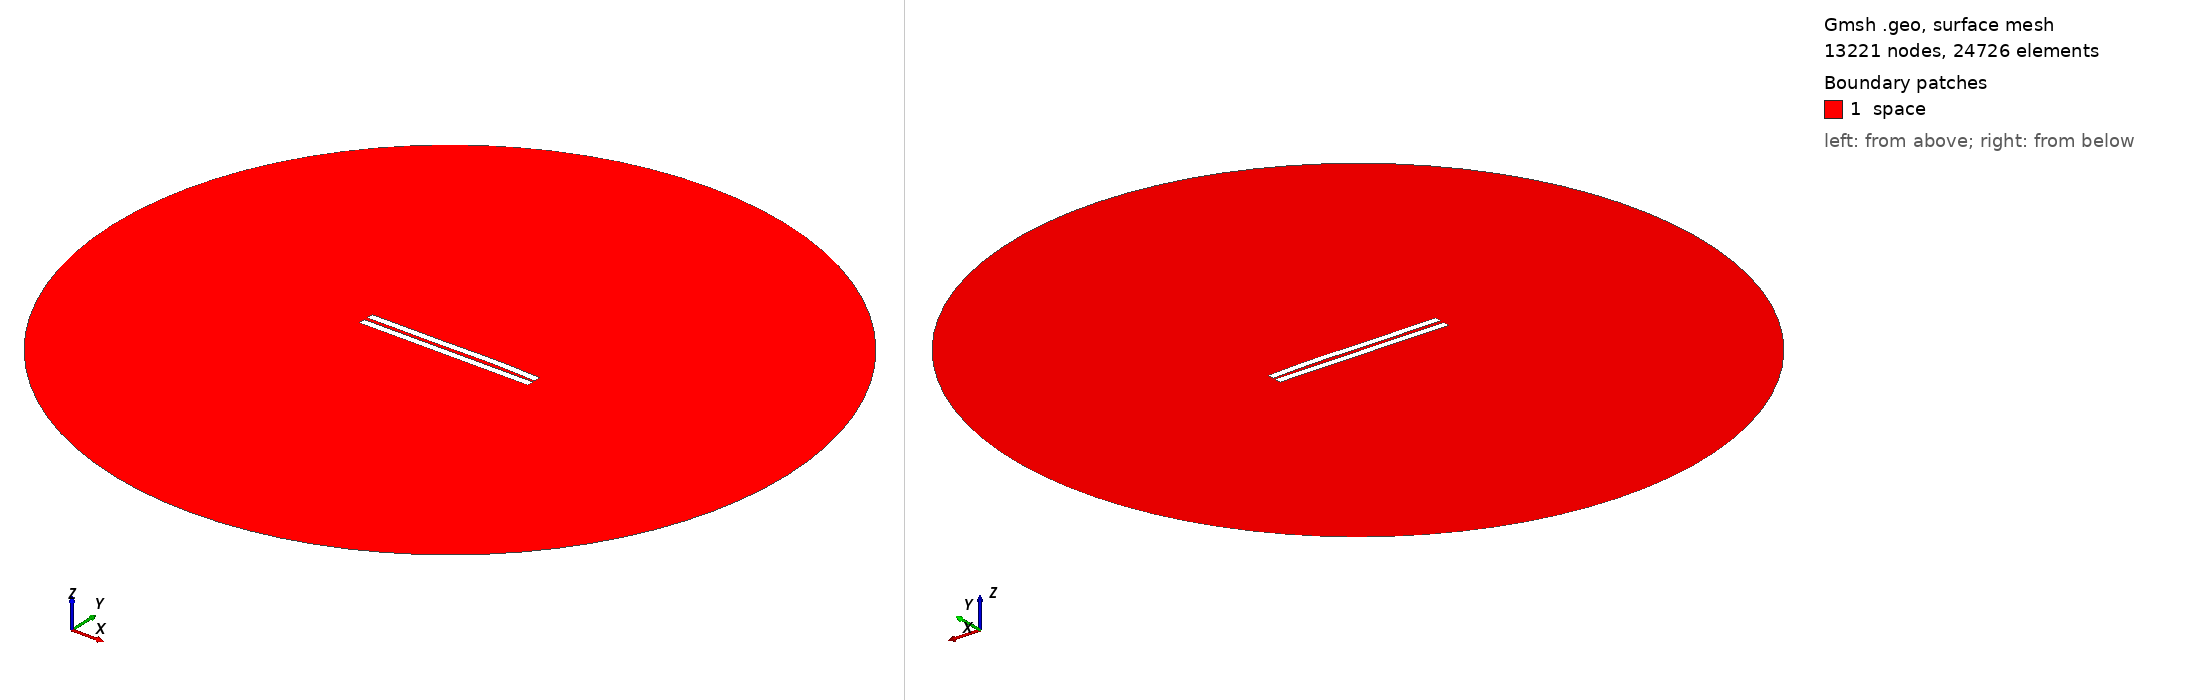

Gmsh geometry script, surface-meshed: 13221 nodes, 24726 surface elements. Boundary patches (legend numbers): 1 space. Left view from above one corner, right view from below the opposite corner. Legend entries are the model's physical surfaces. The drawing asked Gmsh for element sizes between 1% and 20% of the model's largest extent; the script's own settings can give other sizes.

=== 2104.geo (drawn) ===
//---------------------------------------
// Geometry kernel
//---------------------------------------

SetFactory("OpenCASCADE");



//---------------------------------------
// Parameters of the geometry
//---------------------------------------

// Overetch of the upper plate
overetch = 0.0;

// Distance between the plates
distance = 2.25;

// Discretization over the x axis (for the deformation)
nx = 50; 

// Length of the plate
L = 100 - overetch; 

// Number of modes
n = 4; 

// 1st mode coefficient
coeff(1) = -0.075;
beta(1) = 0.596864 * 3.1415926535 / L;

// 2nd mode coefficient
coeff(2) = 0.15;
beta(2) = 1.49418 * 3.1415926535 / L;

// 3rd mode coefficient
coeff(3) = -0.15;
beta(3) = 2.50025 * 3.1415926535 / L;

// 4th mode coefficient
coeff(4) = 0.07499999999999998;
beta(4) = 3.49999 * 3.1415926535 / L;



//---------------------------------------
// Upper plate (deformed rectangle)
//---------------------------------------

// Coordiantes of the upper plate
xmin = -50;
xmax = 50 - overetch;

// Height of the upper plate
yheight = 4 - 2 * overetch;

// Indexes of the points
UpperID[] = {};
LowerID[] = {};
LeftID[] = {};
RightID[] = {};

// Point index
p = 1;

// Horizontal edges
For i In {1:nx}
    x = xmin + (i-1)*(xmax - xmin)/(nx-1);

    y_bottom = distance / 2 + overetch;
    For j In {1:n}
        C = (Cosh(beta(j)*L) + Cos(beta(j)*L)) / (Sinh(beta(j)*L) + Sin(beta(j)*L));
        y_bottom  = y_bottom + coeff(j) * (Cosh(beta(j)*(x+50)) - Cos(beta(j)*(x+50)) - C * (Sinh(beta(j)*(x+50)) - Sin(beta(j)*(x+50))));
    EndFor

    y_top = y_bottom + yheight;

    Point(p) = {x, y_top, 0, 1.0};
    UpperID[i] = p;
    p = p + 1;

    Point(p) = {x, y_bottom, 0, 1.0};
    LowerID[i] = p;
    p = p + 1;
EndFor

// Create point lists
UpperPts[] = {}; LowerPts[] = {};
For i In {1:nx}
  UpperPts[] += {UpperID[i]};
  LowerPts[] += {LowerID[i]};
EndFor

// Build splines
Spline(1) = {UpperPts[]};
Spline(2) = {LowerPts[]};
Line(3) = {LowerPts[nx-1], UpperPts[nx-1]};
Line(4) = {LowerPts[0], UpperPts[0]};

// Build the plane surface
Curve Loop(1) = {2, 3, -1, -4};
Plane Surface(1) = {1};



//---------------------------------------
// Lower plate (rectangle)
//---------------------------------------

// Vertices
Point(1001) = {-50, -1, 0, 1.0};
Point(1002) = { 50, -1, 0, 1.0};
Point(1003) = { 50,  -5, 0, 1.0};
Point(1004) = {-50,  -5, 0, 1.0};

// Edges
Line(5) = {1001, 1002};
Line(6) = {1002, 1003};
Line(7) = {1003, 1004};
Line(8) = {1004, 1001};

// Plane surface
Line Loop(2) = {5, 6, 7, 8};
Plane Surface(2) = {2}; 



//---------------------------------------
// Outer (fictious) boundary
//---------------------------------------

// Points
Point(1005) = {0, 0, 0};       // Center
Point(1006) = {200, 0, 0};     // Start point
Point(1007) = {0, 200, 0};     // 90 degrees
Point(1008) = {-200, 0, 0};    // 180 degrees
Point(1009) = {0, -200, 0};    // 270 degrees

// Circle arcs (each needs start, center, end)
Circle(9) = {1006, 1005, 1007};
Circle(10) = {1007, 1005, 1008};
Circle(11) = {1008, 1005, 1009};
Circle(12) = {1009, 1005, 1006};

// Plane surface for the entire domain
Curve Loop(3) = {9, 10, 11, 12};
Surface(3) = {3};

// Subtract the plates from the whole domain to obtain the actual domain where we want to solve the equations
BooleanDifference{ Surface{3}; Delete; }{ Surface{1}; Surface{2}; Delete; }




//---------------------------------------
// Transfinite Lines/Curves
//---------------------------------------

// Set the number of points on the boundaries
r = 7;

// Plates
Transfinite Curve {1, 2} = 50*r Using Progression 1;
Transfinite Curve {3, 4} = 2*r Using Progression 1;
Transfinite Line {5, 7} = 50*r Using Progression 1;
Transfinite Line {6, 8} = 2*r Using Progression 1;

// Outer boundary
Transfinite Line {9, 10, 11, 12} = 20 Using Progression 1;



//---------------------------------------
// Physical groups
//---------------------------------------                

// Physical curves (boundaries)
Physical Line("force_segment", 10) = {2};
Physical Line("upper_plate", 11) = {1, 3, 4};
Physical Line("lower_plate", 12) = {5, 6, 7, 8};
Physical Line("boundary", 20) = {9, 10, 11, 12};

// Physical Surfaces
Physical Surface("space", 30) = {3};



//---------------------------------------
// 6. Generate the Mesh
//---------------------------------------

// 2D mesh generation
Mesh 2;
